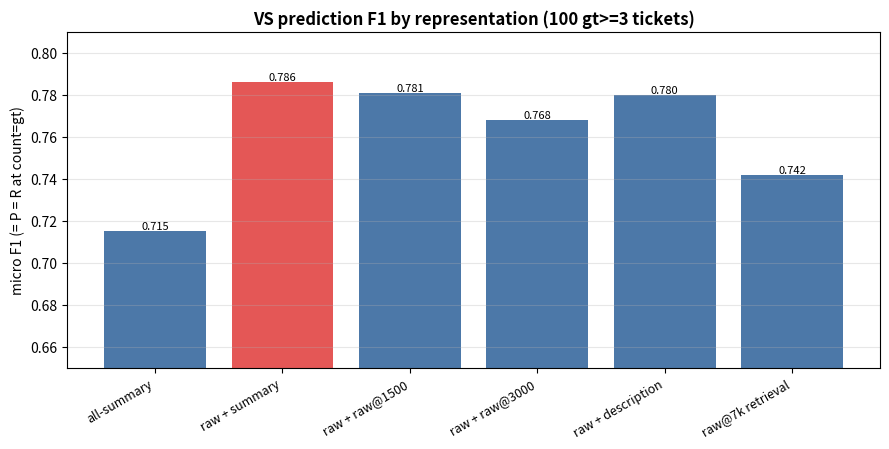
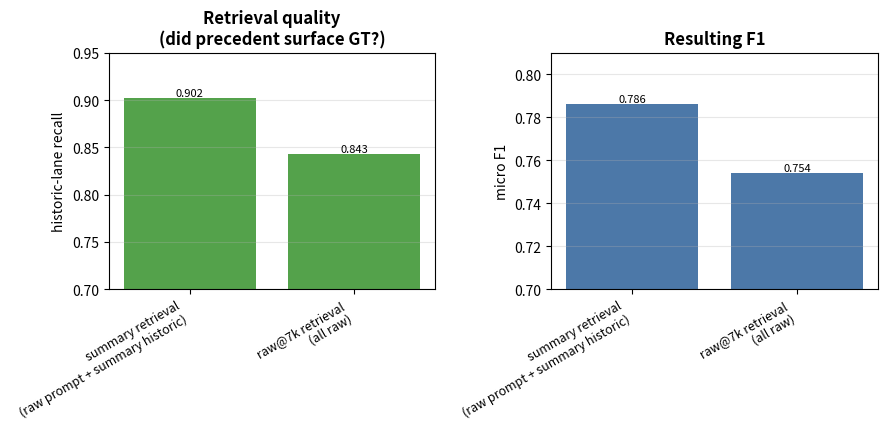
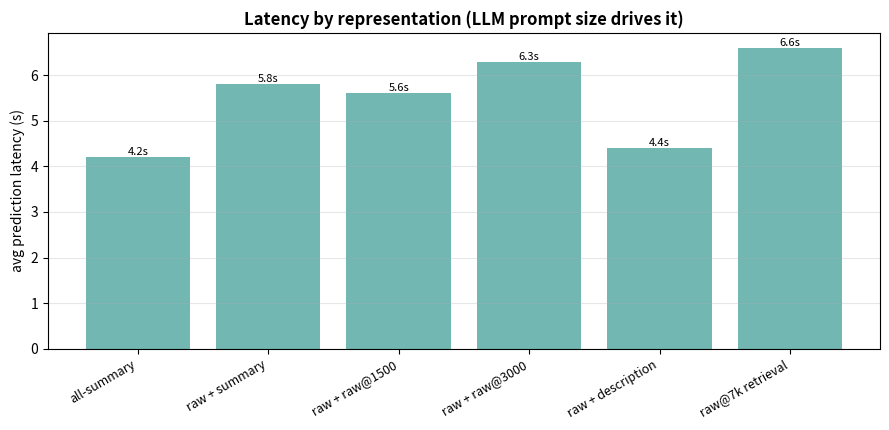
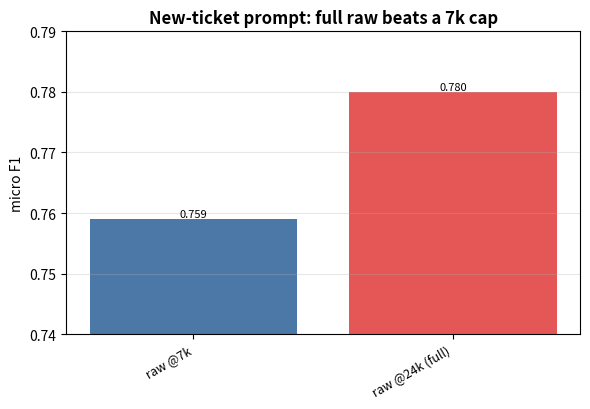
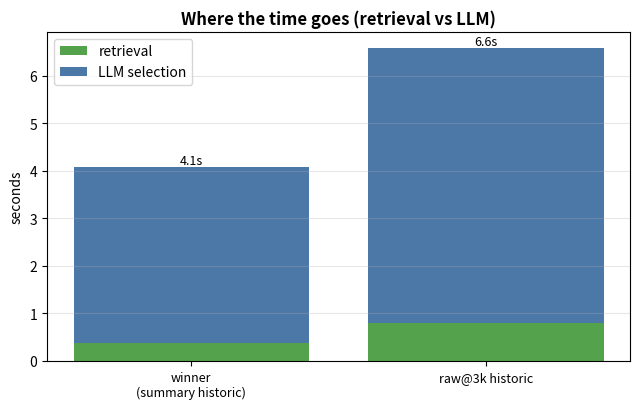
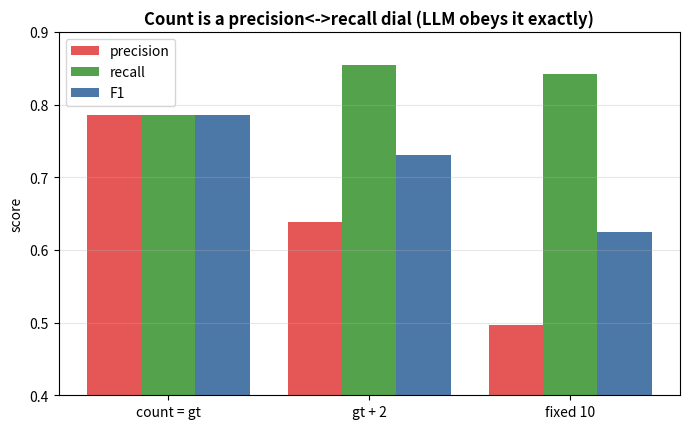
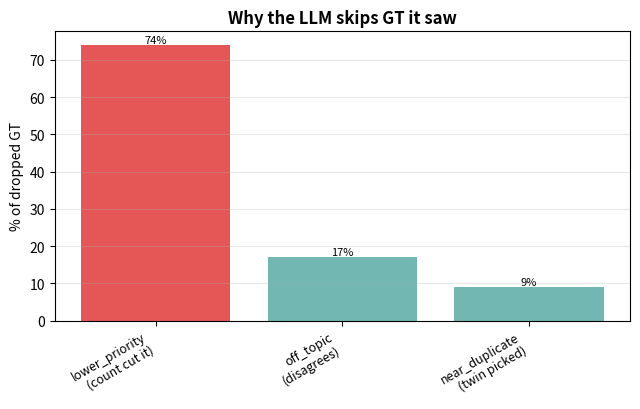
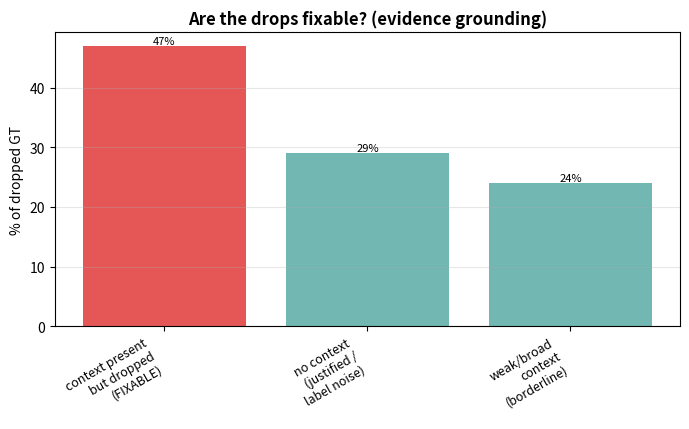

Reproduce these figures in Python, in order.
"""Charts for the VS representation EDA (docs/vs_representation_eda.md).

Data is the measured snapshot from the representation ladder + the raw@7k-index run
(100 gt>=3 tickets, count_mode=gt, evidence/recall/K6). Hardcoded on purpose - this is an
analysis artifact, not a live recompute. Writes PNGs to docs/vs_repr_charts/.
"""

from __future__ import annotations

from pathlib import Path

import matplotlib

matplotlib.use("Agg")
import matplotlib.pyplot as plt

_OUT = Path("docs/vs_repr_charts")

# (label, prompt, historic, retrieval, F1, exact_set%, latency_s, historic_lane_R)
ROWS = [
    ("all-summary", "summary", "summary", "summary", 0.715, 23, 4.2, 0.902),
    ("raw + summary", "raw", "summary", "summary", 0.786, 36, 5.8, 0.902),
    ("raw + raw@1500", "raw", "raw@1500", "summary", 0.781, 26, 5.6, 0.902),
    ("raw + raw@3000", "raw", "raw@3000", "summary", 0.768, 24, 6.3, 0.902),
    ("raw + description", "raw", "description", "summary", 0.780, 31, 4.4, 0.902),
    ("raw@7k retrieval", "raw@7k", "raw@3k", "raw@7k", 0.742, 23, 6.6, 0.840),
]
_WINNER = "raw + summary"

# New-ticket prompt budget (summary retrieval + summary historic; only the new ticket's raw cap
# changes): the full ~24k raw beats a 7k cap - the extra context helps the LLM decide.
PROMPT_BUDGET = [("raw @7k", 0.759, 26), ("raw @24k (full)", 0.780, 31)]

# Latency split (retrieval vs the LLM-selection call) - retrieval is sub-second; the LLM call is
# the whole cost and it tracks the historic block size.
LATENCY_SPLIT = [
    ("winner\n(summary historic)", 0.38, 3.7),
    ("raw@3k historic", 0.79, 5.8),
]


def _bar(ax, labels, values, ylabel, title, fmt="{:.3f}", highlight=None, color="#4C78A8"):
    colors = ["#E45756" if highlight and l == highlight else color for l in labels]
    bars = ax.bar(range(len(labels)), values, color=colors)
    ax.set_xticks(range(len(labels)))
    ax.set_xticklabels(labels, rotation=30, ha="right", fontsize=9)
    ax.set_ylabel(ylabel)
    ax.set_title(title, fontsize=12, weight="bold")
    for b, v in zip(bars, values):
        ax.text(b.get_x() + b.get_width() / 2, v, fmt.format(v), ha="center", va="bottom", fontsize=8)
    ax.grid(axis="y", alpha=0.3)


def f1_ladder() -> None:
    labels = [r[0] for r in ROWS]
    fig, ax = plt.subplots(figsize=(9, 4.6))
    _bar(ax, labels, [r[4] for r in ROWS], "micro F1 (= P = R at count=gt)",
         "VS prediction F1 by representation (100 gt>=3 tickets)", highlight=_WINNER)
    ax.set_ylim(0.65, 0.81)
    fig.tight_layout(); fig.savefig(_OUT / "f1_ladder.png", dpi=130); plt.close(fig)


def retrieval_compare() -> None:
    # summary retrieval (winner) vs raw@7k retrieval - the historic-lane recall and the F1 it buys.
    labels = ["summary retrieval\n(raw prompt + summary historic)", "raw@7k retrieval\n(all raw)"]
    f1 = [0.786, 0.754]
    hist = [0.902, 0.843]
    fig, (a1, a2) = plt.subplots(1, 2, figsize=(9, 4.4))
    _bar(a1, labels, hist, "historic-lane recall", "Retrieval quality\n(did precedent surface GT?)",
         color="#54A24B")
    a1.set_ylim(0.7, 0.95)
    _bar(a2, labels, f1, "micro F1", "Resulting F1", color="#4C78A8")
    a2.set_ylim(0.7, 0.81)
    fig.tight_layout(); fig.savefig(_OUT / "retrieval_compare.png", dpi=130); plt.close(fig)


def latency() -> None:
    labels = [r[0] for r in ROWS]
    fig, ax = plt.subplots(figsize=(9, 4.4))
    _bar(ax, labels, [r[6] for r in ROWS], "avg prediction latency (s)",
         "Latency by representation (LLM prompt size drives it)", fmt="{:.1f}s",
         highlight="raw@7k INDEX", color="#72B7B2")
    fig.tight_layout(); fig.savefig(_OUT / "latency.png", dpi=130); plt.close(fig)


def prompt_budget() -> None:
    labels = [r[0] for r in PROMPT_BUDGET]
    fig, ax = plt.subplots(figsize=(6, 4.2))
    _bar(ax, labels, [r[1] for r in PROMPT_BUDGET], "micro F1",
         "New-ticket prompt: full raw beats a 7k cap", highlight="raw @24k (full)")
    ax.set_ylim(0.74, 0.79)
    fig.tight_layout(); fig.savefig(_OUT / "prompt_budget.png", dpi=130); plt.close(fig)


def latency_split() -> None:
    labels = [r[0] for r in LATENCY_SPLIT]
    retr = [r[1] for r in LATENCY_SPLIT]
    llm = [r[2] for r in LATENCY_SPLIT]
    fig, ax = plt.subplots(figsize=(6.5, 4.2))
    x = range(len(labels))
    ax.bar(x, retr, label="retrieval", color="#54A24B")
    ax.bar(x, llm, bottom=retr, label="LLM selection", color="#4C78A8")
    ax.set_xticks(list(x)); ax.set_xticklabels(labels, fontsize=9)
    ax.set_ylabel("seconds"); ax.set_title("Where the time goes (retrieval vs LLM)",
                                           fontsize=12, weight="bold")
    for i, (r, l) in enumerate(zip(retr, llm)):
        ax.text(i, r + l, f"{r + l:.1f}s", ha="center", va="bottom", fontsize=9)
    ax.legend(); ax.grid(axis="y", alpha=0.3)
    fig.tight_layout(); fig.savefig(_OUT / "latency_split.png", dpi=130); plt.close(fig)


# Count mode -> precision / recall / F1 (winner config, 100 gt>=3 tickets). The LLM follows the
# requested count exactly (100% followed, 0% padded), so the count is a precision<->recall dial.
COUNT_MODE = [
    ("count = gt", 0.786, 0.786, 0.786),
    ("gt + 2", 0.638, 0.854, 0.730),
    ("fixed 10", 0.497, 0.842, 0.625),
]

# Why the LLM dropped GT it saw (avg of the gt+2 and fixed-10 explain-drops runs).
DROP_REASONS = [
    ("lower_priority\n(count cut it)", 74),
    ("off_topic\n(disagrees)", 17),
    ("near_duplicate\n(twin picked)", 9),
]

# Evidence-grounding of dropped GT (count=gt, 131 drops): is the drop fixable or justified?
GROUNDING = [
    ("context present\nbut dropped\n(FIXABLE)", 47),
    ("no context\n(justified /\nlabel noise)", 29),
    ("weak/broad\ncontext\n(borderline)", 24),
]


def count_mode() -> None:
    labels = [r[0] for r in COUNT_MODE]
    x = range(len(labels))
    fig, ax = plt.subplots(figsize=(7, 4.4))
    w = 0.27
    ax.bar([i - w for i in x], [r[1] for r in COUNT_MODE], w, label="precision", color="#E45756")
    ax.bar([i for i in x], [r[2] for r in COUNT_MODE], w, label="recall", color="#54A24B")
    ax.bar([i + w for i in x], [r[3] for r in COUNT_MODE], w, label="F1", color="#4C78A8")
    ax.set_xticks(list(x)); ax.set_xticklabels(labels)
    ax.set_ylabel("score"); ax.set_ylim(0.4, 0.9)
    ax.set_title("Count is a precision<->recall dial (LLM obeys it exactly)",
                 fontsize=12, weight="bold")
    ax.legend(); ax.grid(axis="y", alpha=0.3)
    fig.tight_layout(); fig.savefig(_OUT / "count_mode.png", dpi=130); plt.close(fig)


def drop_reasons() -> None:
    labels = [r[0] for r in DROP_REASONS]
    fig, ax = plt.subplots(figsize=(6.5, 4.2))
    _bar(ax, labels, [r[1] for r in DROP_REASONS], "% of dropped GT",
         "Why the LLM skips GT it saw", fmt="{:.0f}%", highlight=labels[0], color="#72B7B2")
    fig.tight_layout(); fig.savefig(_OUT / "drop_reasons.png", dpi=130); plt.close(fig)


def grounding() -> None:
    labels = [r[0] for r in GROUNDING]
    fig, ax = plt.subplots(figsize=(7, 4.4))
    _bar(ax, labels, [r[1] for r in GROUNDING], "% of dropped GT",
         "Are the drops fixable? (evidence grounding)", fmt="{:.0f}%",
         highlight=labels[0], color="#72B7B2")
    fig.tight_layout(); fig.savefig(_OUT / "grounding.png", dpi=130); plt.close(fig)


if __name__ == "__main__":
    _OUT.mkdir(parents=True, exist_ok=True)
    f1_ladder(); retrieval_compare(); latency(); prompt_budget(); latency_split()
    count_mode(); drop_reasons(); grounding()
    print(f"wrote charts to {_OUT}/")
